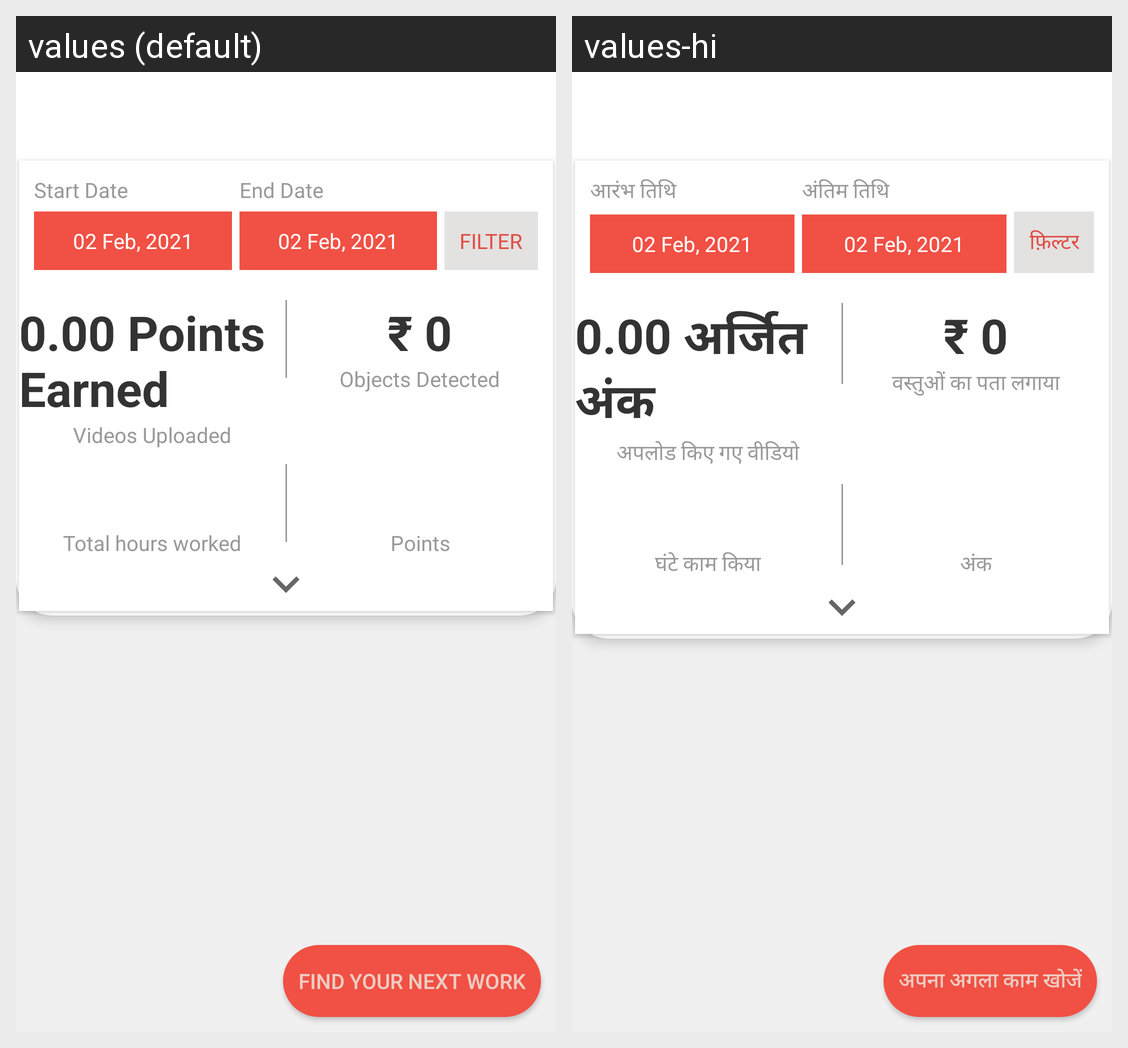

Strings drawn on this Android screen and how each of the app's shown locales translates them:
Android screen res/layout/activity_driver_work_summary.xml rendered under 2 locales, left to right: values (default), values-hi. Device: Nexus 5 (rendered at 1080×1920; each locale shown at half size, 540×960, under a caption strip naming it); theme AppTheme.
Strings drawn on this screen, with the default value and each locale's value (text and hints the layout hard-codes, and strings that could not be matched under every locale, appear in the picture but are not listed):

default_points_earned
  values: 0.00 Points Earned
  values-hi: 0.00 अर्जित अंक

recorded_videos
  values: Videos Uploaded
  values-hi: अपलोड किए गए वीडियो

default_money
  values: ₹ 0
  values-hi: ₹ 0

detected_objects
  values: Objects Detected
  values-hi: वस्तुओं का पता लगाया

total_hours_worked
  values: Total hours worked
  values-hi: घंटे काम किया

points
  values: Points
  values-hi: अंक

find_your_next_work
  values: Find your next work
  values-hi: अपना अगला काम खोजें

start_date
  values: Start Date
  values-hi: आरंभ तिथि

end_date
  values: End Date
  values-hi: अंतिम तिथि

filter
  values: Filter
  values-hi: फ़िल्टर
